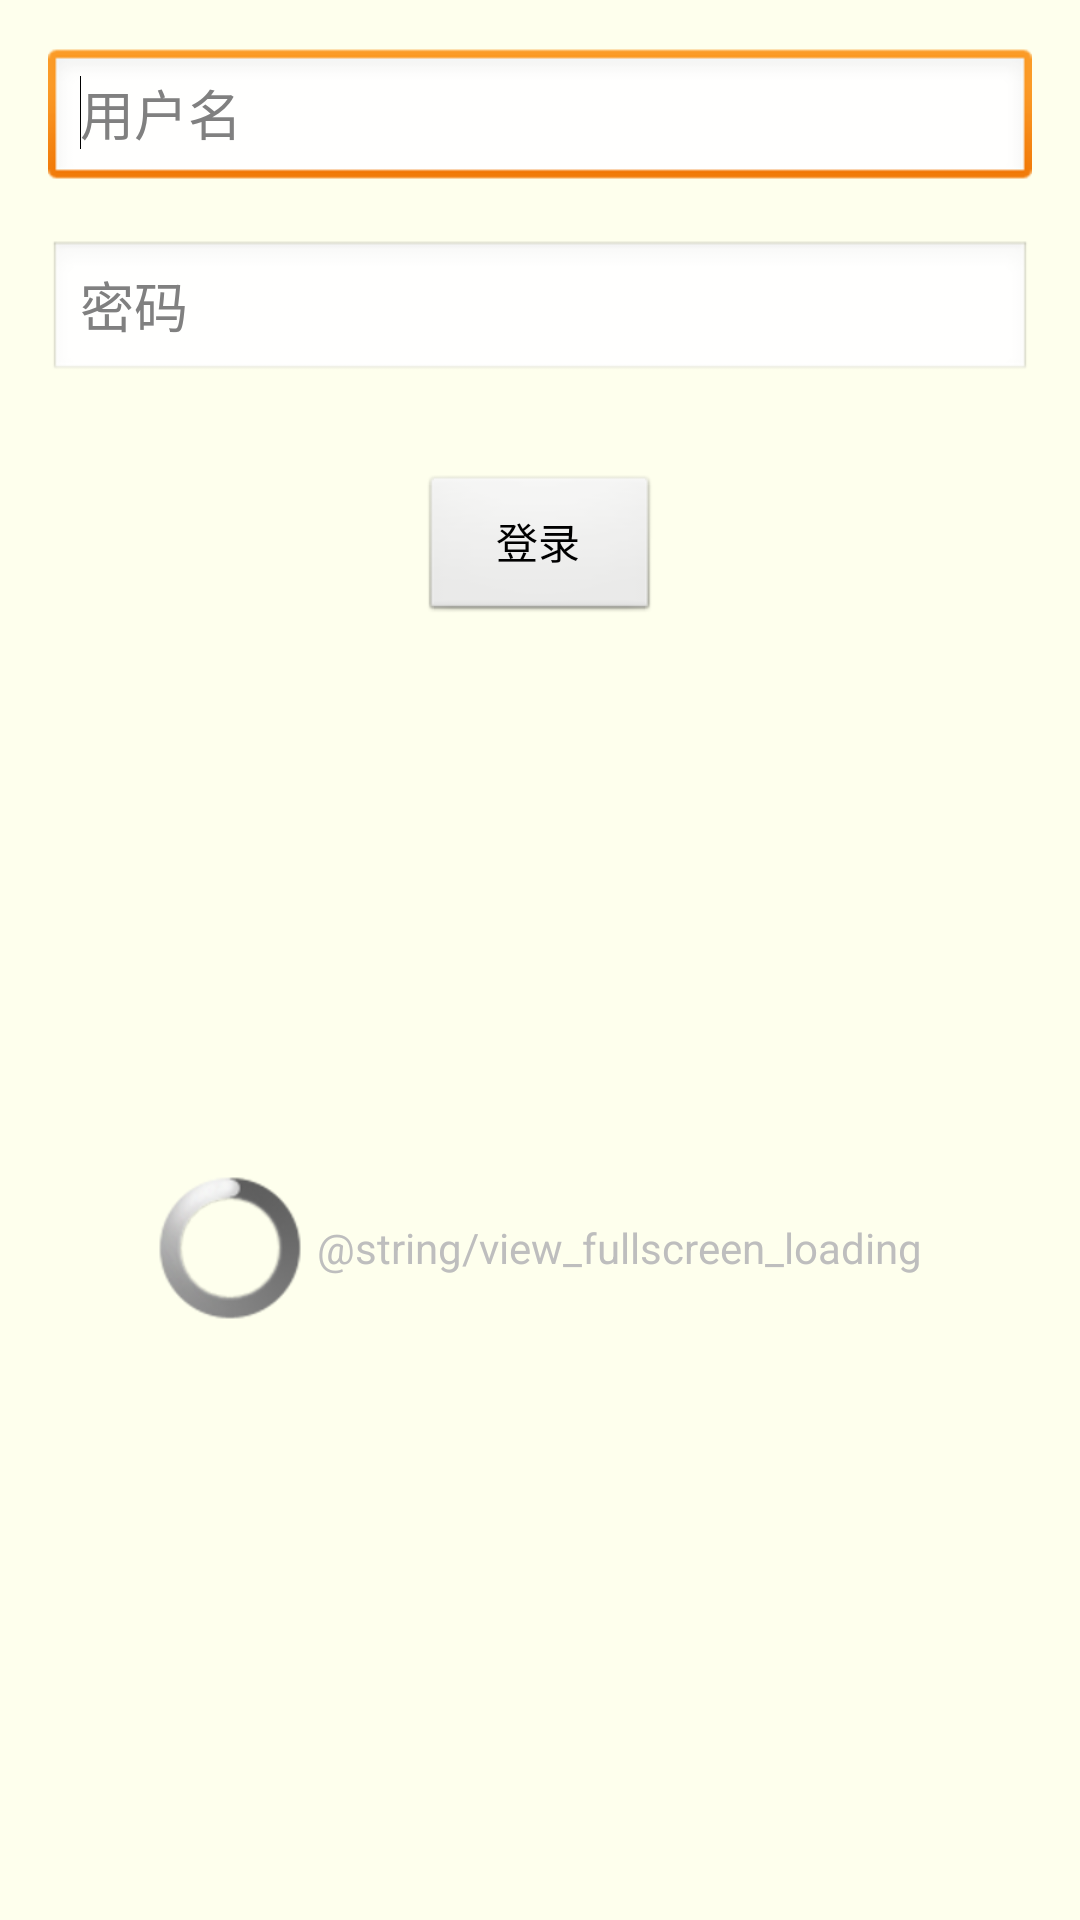

Here is an Android app screen rendered from its layout file. Give the layout XML and the strings, colors and styles it references.
<!-- AndroidManifest.xml: application theme AppTheme -->
<!-- res/layout/activity_login.xml -->
<?xml version="1.0" encoding="utf-8"?>
<LinearLayout xmlns:android="http://schemas.android.com/apk/res/android"
    xmlns:tools="http://schemas.android.com/tools"
    android:layout_width="match_parent"
    android:layout_height="match_parent"
    android:background="@color/page_bg"
    android:orientation="vertical"
    android:padding="@dimen/activity_horizontal_margin"
    tools:context=".activity.LoginActivity" >

    <EditText
        android:id="@+id/login_edit_user"
        android:layout_width="match_parent"
        android:layout_height="wrap_content"
        android:ems="10"
        android:hint="@string/login_user" >

        <requestFocus />
    </EditText>

    <EditText
        android:id="@+id/login_edit_pwd"
        android:layout_width="match_parent"
        android:layout_height="wrap_content"
        android:layout_marginTop="16dp"
        android:ems="10"
        android:hint="@string/login_pwd"
        android:inputType="textPassword" />

    <Button
        android:id="@+id/login_btn"
        android:layout_width="80dp"
        android:layout_height="50dp"
        android:layout_gravity="center_horizontal"
        android:layout_marginTop="30dp"
        android:text="@string/login_btn" />

    <include
        android:layout_width="fill_parent"
        android:layout_height="fill_parent"
        layout="@layout/view_fullscreen_loading"
        android:visibility="visible" />

</LinearLayout>
<!-- res/layout/view_fullscreen_loading.xml (included above) -->
<?xml version="1.0" encoding="utf-8"?>
<LinearLayout xmlns:android="http://schemas.android.com/apk/res/android"
    android:id="@+id/fullscreen_loading_style"
    android:layout_width="fill_parent"
    android:layout_height="fill_parent"
    android:gravity="center_vertical|center_horizontal"
    android:orientation="horizontal" >

    <ProgressBar
        style="?android:attr/progressBarStyle"
        android:layout_width="wrap_content"
        android:layout_height="wrap_content"
        android:layout_gravity="center_vertical" />

    <TextView
        android:id="@+id/current_action"
        android:layout_width="wrap_content"
        android:layout_height="wrap_content"
        android:layout_marginLeft="5.0dip"
        android:text="@string/view_fullscreen_loading" />

</LinearLayout>
<!-- resources referenced by this layout -->
<resources>
  <color name="page_bg">#feffed</color>
  <dimen name="activity_horizontal_margin">16dp</dimen>
  <string name="login_btn">登录</string>
  <string name="login_pwd">密码</string>
  <string name="login_user">用户名</string>
  <style name="AppTheme" parent="AppBaseTheme">
          
          <item name="android:actionBarStyle">@style/MyActionBar</item>
      </style>
  <style name="AppBaseTheme" parent="android:Theme.Black">
  
          
          <item name="android:actionBarDivider">@drawable/blue</item>
      </style>
  <style name="MyActionBar" parent="@android:style/Widget.Holo.ActionBar">
          <item name="android:background">@color/actionbar_bg</item>
      </style>
  <!-- drawable blue: png bitmap (drawable-hdpi, 2856 bytes) -->
  <color name="actionbar_bg">#ffffee</color>
</resources>
